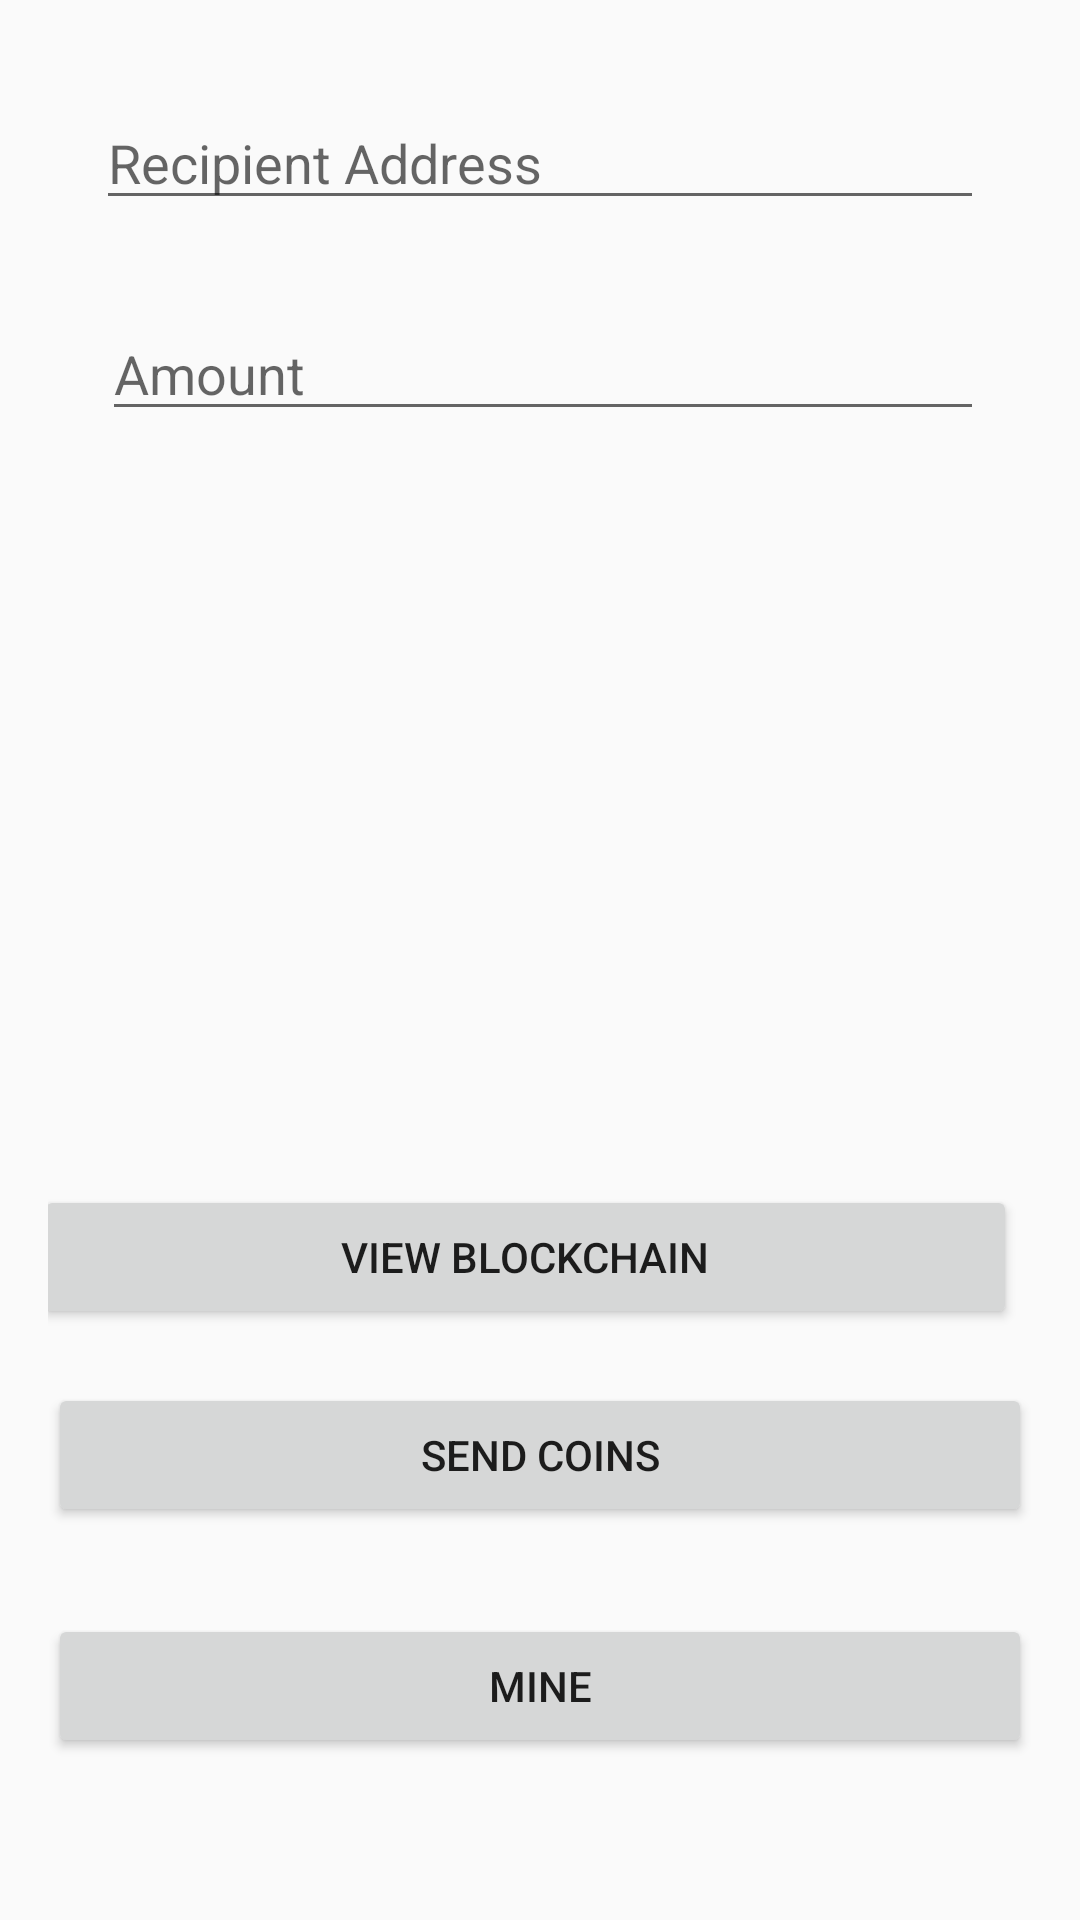

Here is an Android app screen rendered from its layout file. Give the layout XML and the strings, colors and styles it references.
<!-- AndroidManifest.xml: application theme AppTheme -->
<!-- res/layout/voen_coin_activity.xml -->
<RelativeLayout xmlns:android="http://schemas.android.com/apk/res/android"
                xmlns:tools="http://schemas.android.com/tools"
                android:layout_width="match_parent"
                android:layout_height="match_parent"
                android:padding="16dp"
                tools:context=".VOENcoinActivity">

    <ScrollView
            android:layout_width="377dp"
            android:layout_height="280dp"
            android:layout_above="@+id/viewBlockchainButton"
            android:layout_marginBottom="17dp"
            android:layout_marginEnd="-3dp"
            android:layout_alignEnd="@+id/viewBlockchainButton" android:layout_marginStart="5dp"
            android:layout_alignStart="@+id/viewBlockchainButton"
            android:layout_marginTop="29dp" android:layout_below="@+id/amountEditText">

        <TextView
                android:id="@+id/outputTextView"
                android:layout_width="wrap_content"
                android:layout_height="256dp"
                android:textSize="18sp"
                android:textStyle="bold" android:layout_alignParentEnd="true"
                android:layout_marginEnd="17dp" android:layout_alignParentStart="true" android:layout_marginStart="0dp"
                android:layout_above="@+id/viewBlockchainButton" android:layout_marginBottom="14dp"/>
    </ScrollView>

    <EditText
            android:id="@+id/inputEditText"
            android:layout_width="match_parent"
            android:layout_height="wrap_content"
            android:hint="Recipient Address"
            android:layout_alignParentStart="true" android:layout_marginStart="16dp"
            android:layout_alignParentEnd="true" android:layout_marginEnd="16dp" android:layout_marginTop="16dp"
            android:layout_alignParentTop="true"/>
    <EditText
            android:id="@+id/amountEditText"
            android:layout_width="345dp"
            android:layout_height="wrap_content"
            android:hint="Amount"
            android:layout_marginTop="29dp"
            android:layout_marginBottom="13dp"
            android:layout_marginStart="2dp" android:layout_marginEnd="0dp"
            android:layout_below="@+id/inputEditText" android:layout_alignStart="@+id/inputEditText"
            android:layout_alignEnd="@+id/inputEditText"/>
    <Button
            android:id="@+id/viewBlockchainButton"
            android:layout_width="match_parent"
            android:layout_height="wrap_content"
            android:text="View Blockchain" android:layout_marginStart="-5dp"
            android:layout_alignStart="@+id/sendCoinsButton" android:layout_marginEnd="5dp"
            android:layout_alignEnd="@+id/sendCoinsButton" android:layout_above="@+id/sendCoinsButton"
            android:layout_marginBottom="18dp"/>
    <Button
            android:id="@+id/sendCoinsButton"
            android:layout_width="match_parent"
            android:layout_height="wrap_content"
            android:text="Send Coins"
            android:layout_above="@+id/mineButton" android:layout_marginBottom="29dp"
            android:layout_marginStart="0dp" android:layout_alignStart="@+id/mineButton" android:layout_marginEnd="0dp"
            android:layout_alignEnd="@+id/mineButton"/>
    <Button
            android:id="@+id/mineButton"
            android:layout_width="match_parent"
            android:layout_height="wrap_content"
            android:text="Mine"
            android:layout_alignParentBottom="true" android:layout_marginBottom="38dp"
    />

</RelativeLayout>
<!-- resources referenced by this layout -->
<resources>
  <style name="AppTheme" parent="Theme.AppCompat.Light.DarkActionBar">
          
      </style>
</resources>
